Run: headless pygame with SDL's dummy video driver; simulated clock (each Clock.tick advances the game by its frame time, no real sleeping); random seed 0; keys injected as events and as key.get_pressed() state; mouse plan: one left click at the window centre at the start of phase 2, then a move to the lower-right quarter at the start of phase 3.
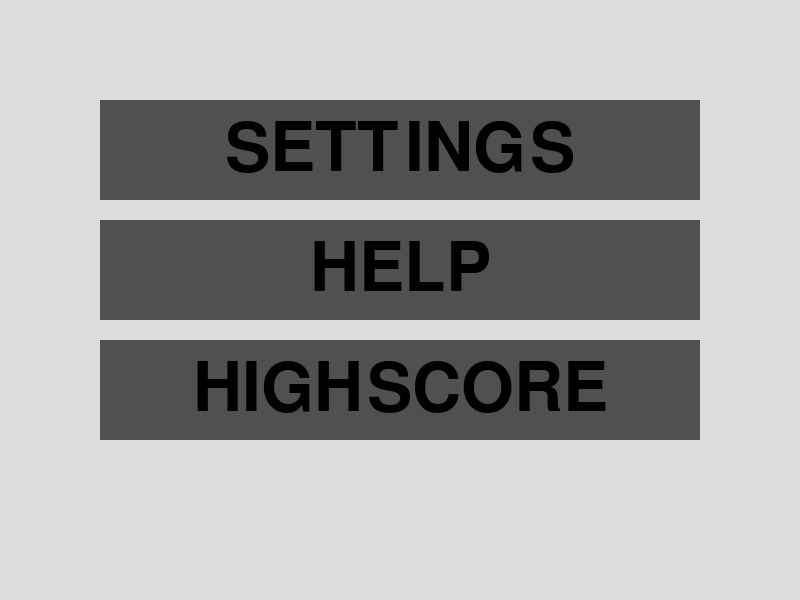
Frame 1 of 4 · flips 1–60 · no input
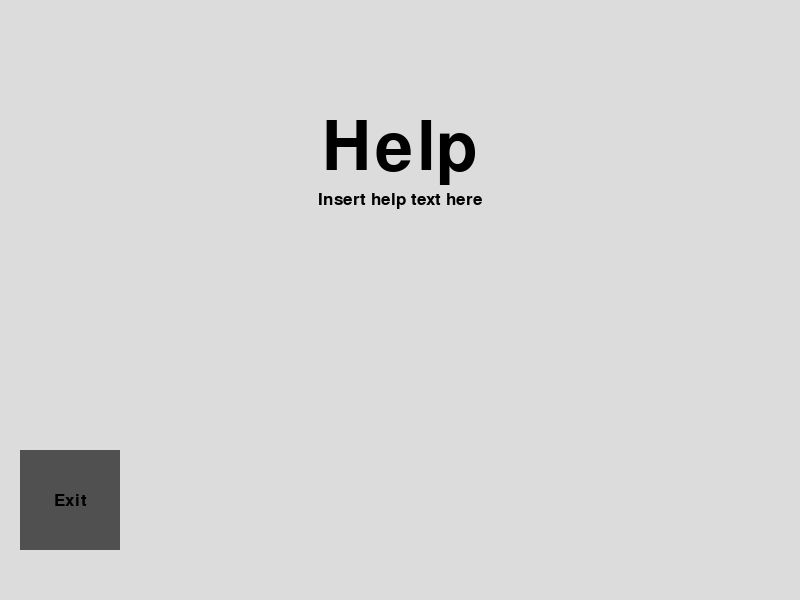
Frame 2 of 4 · flips 61–180 · clicked the window centre · tapped SPACE, RETURN · held RIGHT (→), D
Frame 3 of 4 · flips 181–300 · moved the mouse to the lower-right quarter · held DOWN (↓), S · screen unchanged from frame 2, image omitted
Frame 4 of 4 · flips 301–420 · held LEFT (←), A, UP (↑), W · screen unchanged from frame 3, image omitted

The pygame program that drew these frames:

import pygame

####PROBLEMS TO FIX#####
#1. HOVERING OVER BUTTONS DOES NOT TURN THEM LIGHT GREY
#2. CAN STILL CLICK BUTTONS WHEN IN SETTINGS, HELP, AND HIGHSCORE SCREEN

d_grey= (160,160,160)
dd_grey= (80,80,80)
l_grey=(220,220,220)
black= (0,0,0)
blue = (33,70,255)

display_width = 800
display_height= 600

box_width = 600
box_height = 100
pygame.init()

gameDisplay = pygame.display.set_mode((display_width,display_height))

font = pygame.font.SysFont(None,100)
medfont = pygame.font.SysFont(None,40)
smallfont= pygame.font.SysFont(None, 25)

menu = 'MAIN'

def text_objects(text,color,size):
	if size == 'small':
		textSurface = smallfont.render(text,True,color)
		return textSurface,textSurface.get_rect()
	if size == 'medium':
		textSurface = medfont.render(text,True,color)
		return textSurface,textSurface.get_rect()
	if size == 'large':
		textSurface = font.render(text,True,color)
		return textSurface,textSurface.get_rect()

class Button:
    def __init__(self, text,position,size,color,button_width=box_width,button_height=box_height):
    	self.position = position
    	self.x= position[0]
    	self.y=position[1]
    	self.width = button_width
    	self.height = button_height
    	self.rect = pygame.Rect(self.x,self.y,self.width,self.height)
    	self.text=text
    	self.size = size
    	self.color = color
    	self.button_width = button_width
    	self.button_height = button_height

    def button(self,height=box_height,inactive_c=dd_grey):
    	pygame.draw.rect(gameDisplay,inactive_c,(self.x,self.y,self.width,self.height))
    	Button.button_text(self.text,self.x+self.width/2,self.y+self.height/2,self.color,self.size)
    #takes in mouse position
    def update(self,cur):
    	if self.x+self.width>cur[0]>self.x and self.y+self.height>cur[1]>self.y:
    		pygame.draw.rect(gameDisplay,d_grey,(self.x,self.y,self.width,self.height))
    	else:
    		self.button()

    def button_text(text,x,y,color,size):
    	textSurf, textRect = text_objects(text,color,size)
    	textRect.center = (x,y)
    	gameDisplay.blit(textSurf,textRect)


buttons = {}

buttons['MAIN'] = []
buttons['MAIN'].append(Button('HELP',(100,220),'large',black))
buttons['MAIN'].append(Button('SETTINGS',(100,100),'large',black))
buttons['MAIN'].append(Button('HIGHSCORE',(100,340),'large',black))


buttons['SETTINGS'] = []
buttons['SETTINGS'].append(Button('Exit',(20,450),'small',black,100))

buttons['HELP'] = []
buttons['HELP'].append(Button('Exit',(20,450),'small',black,100))

buttons['HIGHSCORE'] = []
buttons['HIGHSCORE'].append(Button('Exit',(20,450),'small',black, 100))


def buttonMenu(menutype):
	gameDisplay=pygame.display.set_mode((display_width,display_height))
	gameDisplay.fill(l_grey)
	pygame.display.set_caption(menutype)
	Button.button_text(menutype, display_width/2, display_height/4,black,'large')
	for b in buttons[menu]:
		b.button()
	pygame.display.update()
	
def settingsMenu():
	buttonMenu('Settings')

def helpMenu():
	buttonMenu('Help')
	Button.button_text('Insert help text here',display_width/2,display_height/3,black,'small')


def highscoreMenu():
	buttonMenu('Highscore')

def MenuSelect(selection):

	global menu

	if selection == 'HELP':
		helpMenu()
	if selection == 'SETTINGS':
		settingsMenu()
	if selection == 'HIGHSCORE':
		highscoreMenu()
	if selection == 'Exit':
		menu = 'MAIN'
		for b in buttons[menu]:
			gameDisplay=pygame.display.set_mode((display_width,display_height))
			gameDisplay.fill(l_grey)
			b.button()
			pygame.display.update()
		

def menu_display():
	#THIS WHOLE PORTION IS FOR DISPLAY
	#-------------------------------------------
	global menu


	for event in pygame.event.get():
		cur = pygame.mouse.get_pos()
		#here is the code to call update
		for b in buttons[menu]:
			b.update(cur)
		if event.type == pygame.QUIT:
			pygame.quit()
			quit()

		elif event.type==pygame.MOUSEBUTTONDOWN:
			for a in buttons[menu]:
				if a.rect.collidepoint(event.pos):
					menu = a.text
					MenuSelect(menu)
				

	pygame.display.update()		

	
def main():
	gameDisplay = pygame.display.set_mode((display_width,display_height))
	pygame.display.set_caption('Minesweeper Menu')
	gameDisplay.fill(l_grey)
	pygame.display.update()
	for b in buttons[menu]:
			b.button()
	while True:
		menu_display()


main()
